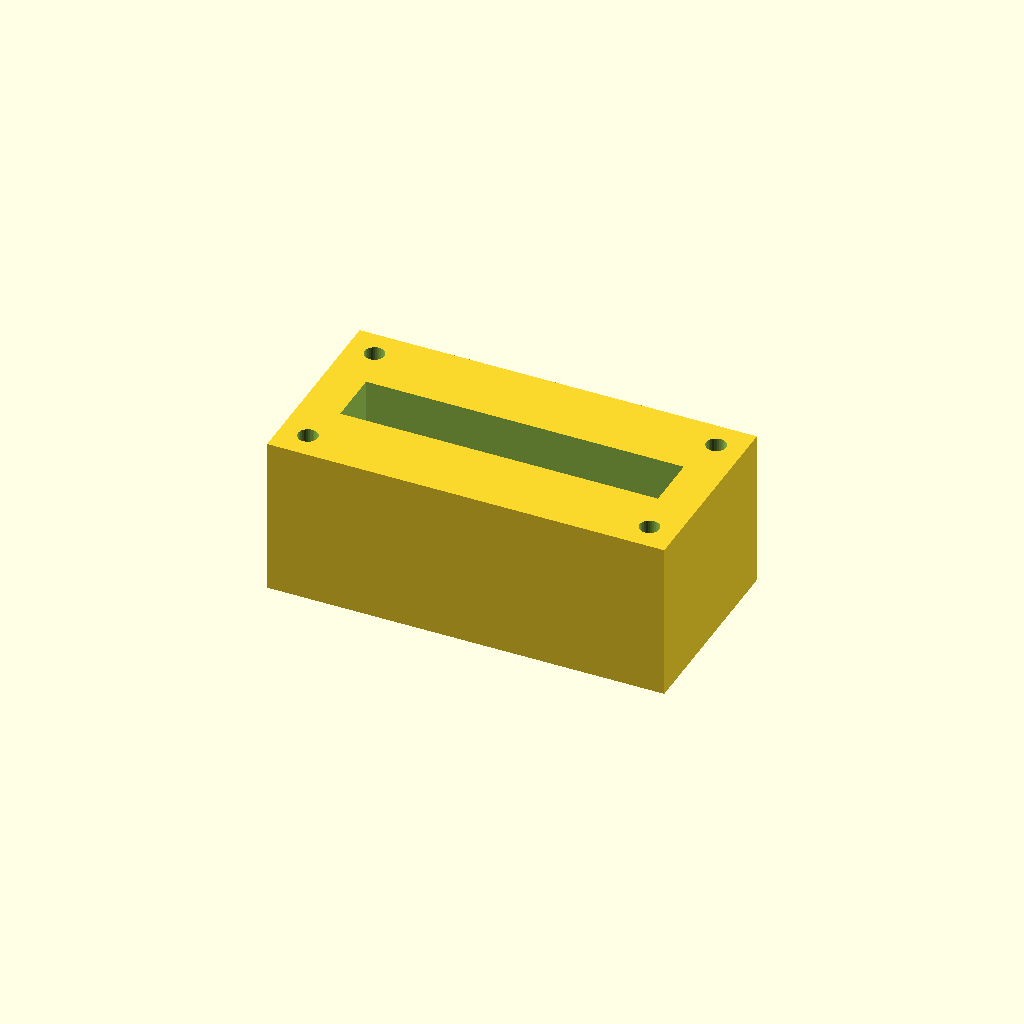
Cell 1: the model at its default parameters.
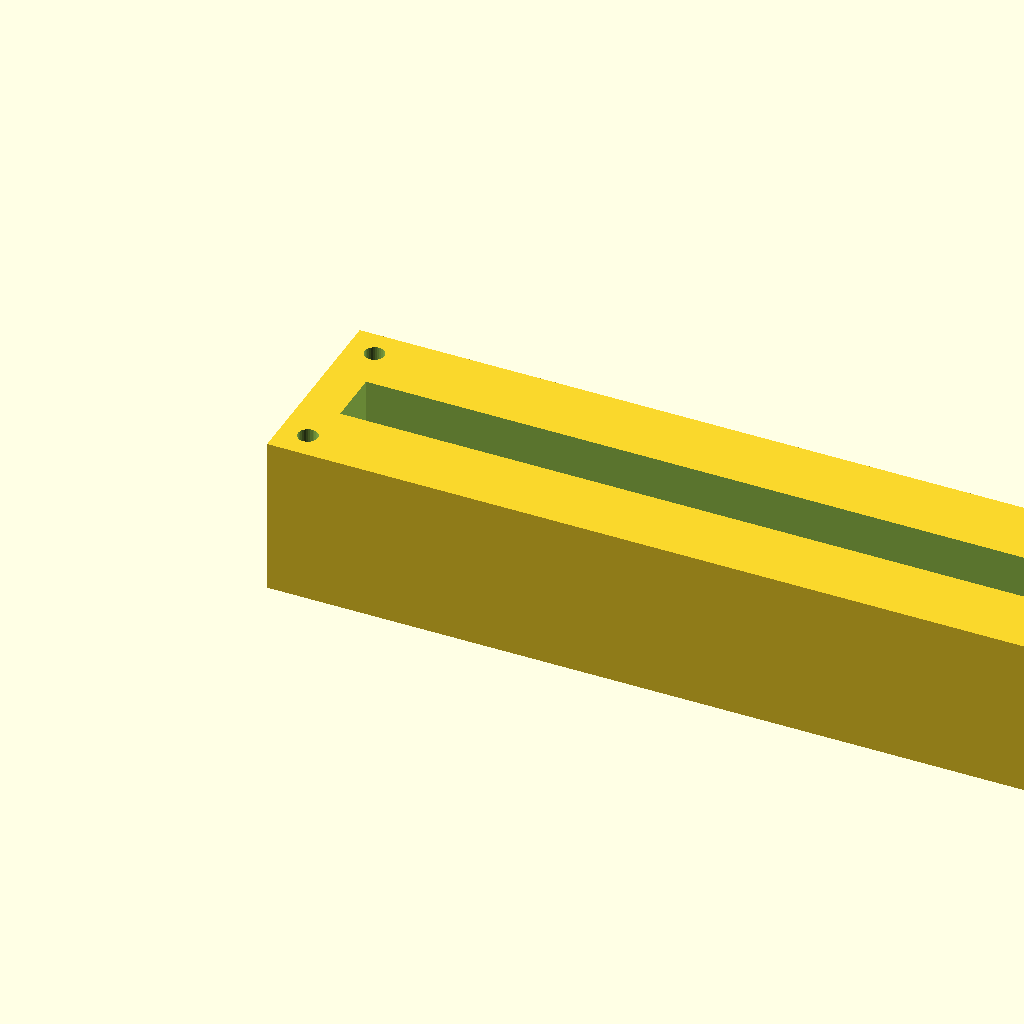
Cell 2: the same model with block_l = 200.
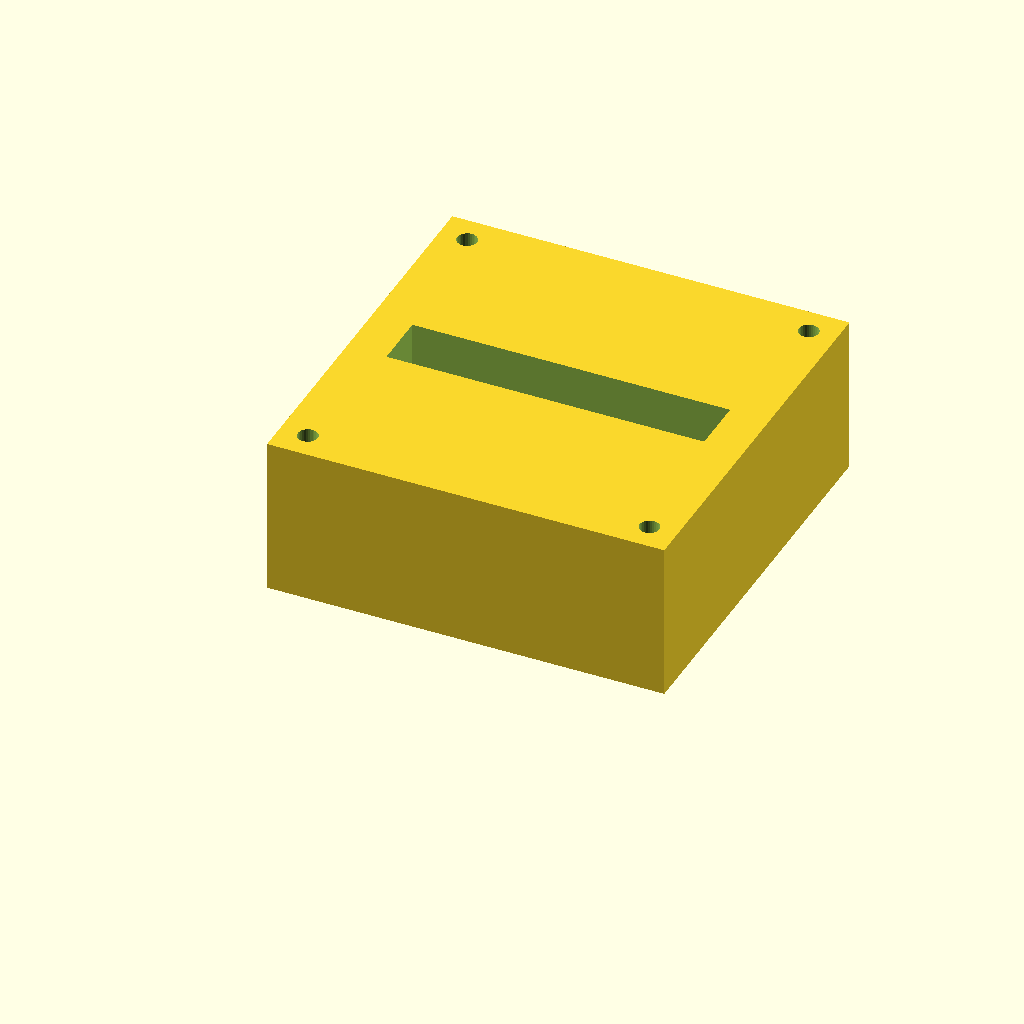
Cell 3: the same model with block_w = 100.
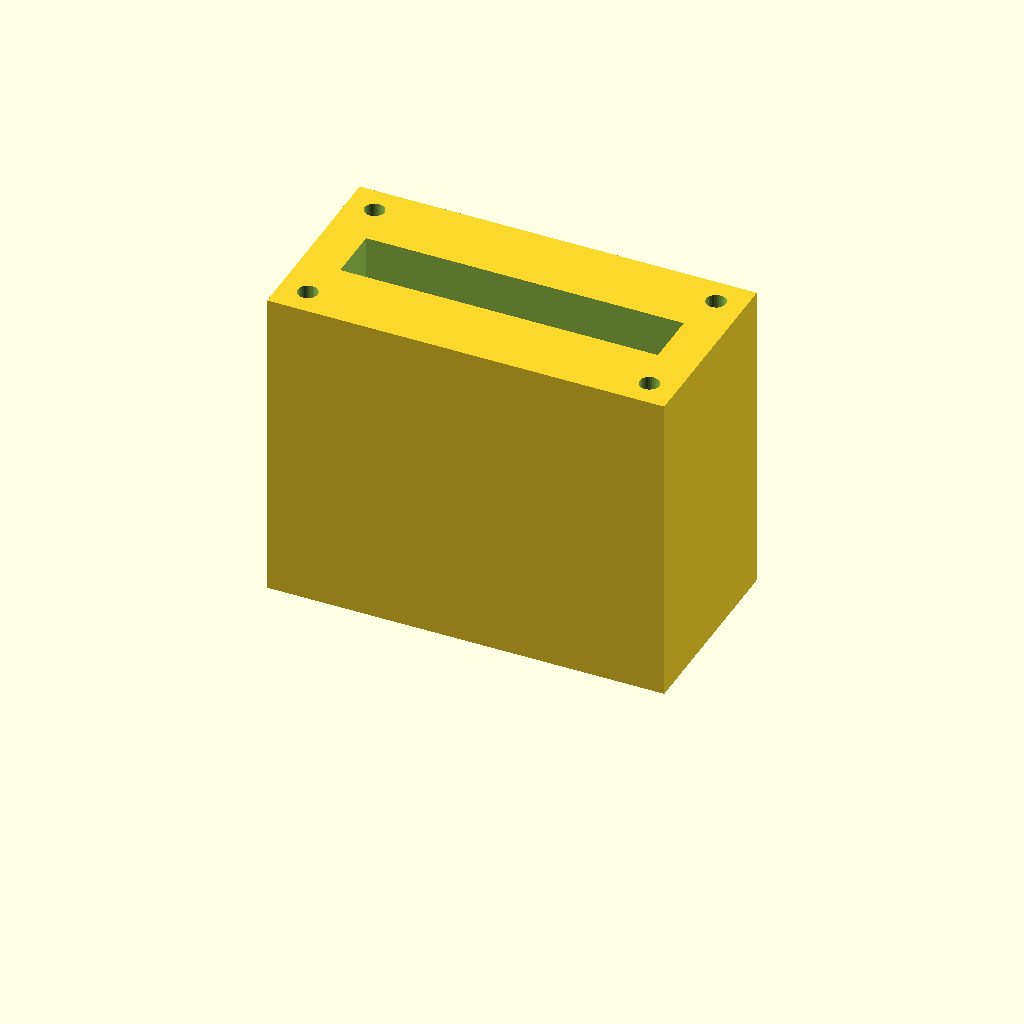
Cell 4: the same model with block_h = 80.
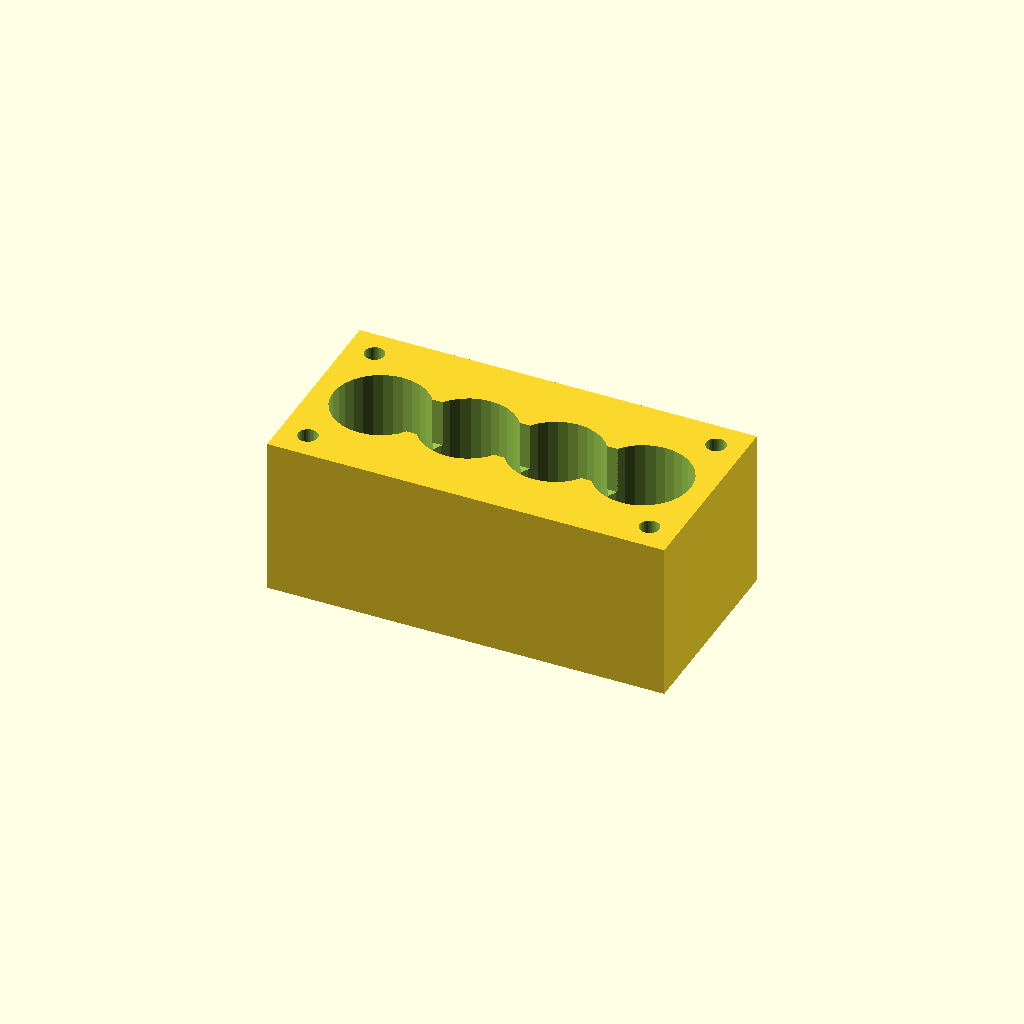
Cell 5: port_d = 24 (everything else at default).
All cells are drawn from one camera (rotation 55°, 0°, 25°, orthographic, colour scheme Cornfield), so only the parameter changes between them.
OpenSCAD source file optional_data/data/solid2/manifoldblock/part_0080.scad:
$fn = 32;

// ----------------------------------------------------------------------
// Manifold block: gallery_top manifold
// ----------------------------------------------------------------------

// --- parameters (mm) ---
block_l = 100;            // block length, X
block_w = 50;             // block width, Y
block_h = 40;             // block height, Z
port_d = 12;              // port bore diameter
port_pitch = 22;          // port pitch along X
gallery_d = 14;           // top gallery width, Y
gallery_depth = 12;       // gallery pocket depth
wall_p = 10;              // gallery end wall thickness, X
mnt_d = 5;                // mounting hole diameter
mnt_in = 7;               // mounting hole inset from the edges
fit_tol = 0.1;            // tolerance for press fits, mm
free_tol = 0.5;           // tolerance for clearance fits, mm

n_ports = 4;  // ports in the row
port_x0 = (block_l - (n_ports - 1) * port_pitch) / 2;  // first port X

difference() {
  cube([block_l, block_w, block_h]);
  for (i = [0 : n_ports - 1])
    translate([port_x0 + i * port_pitch, block_w / 2, -1])
      cylinder(h = block_h + 2, d = port_d);
  translate([wall_p, block_w / 2 - gallery_d / 2, block_h - gallery_depth])
    cube([block_l - 2 * wall_p, gallery_d, gallery_depth + 1]);
  for (cx = [mnt_in, block_l - mnt_in])
    for (cy = [mnt_in, block_w - mnt_in])
      translate([cx, cy, -1]) cylinder(h = block_h + 2, d = mnt_d);
}
Customizer parameters (derived from the source; name, type, default, range or options):
block_l: number, default 100
block_w: number, default 50
block_h: number, default 40
port_d: number, default 12
port_pitch: number, default 22
gallery_d: number, default 14
gallery_depth: number, default 12
wall_p: number, default 10
mnt_d: number, default 5
mnt_in: number, default 7
fit_tol: number, default 0.1
free_tol: number, default 0.5
n_ports: number, default 4
